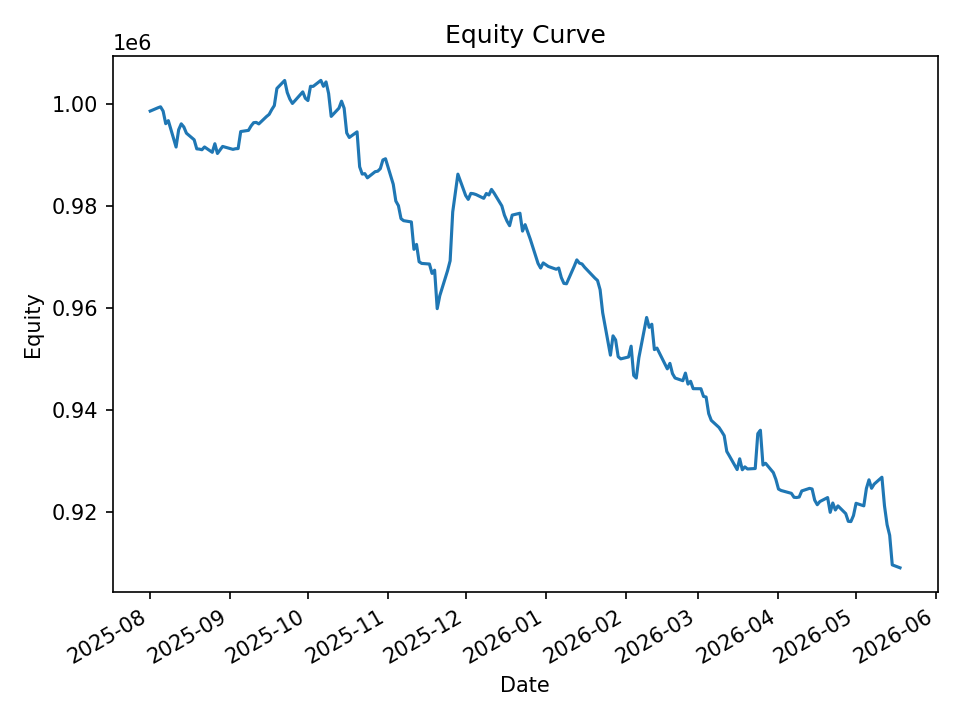

Values plotted in this chart, from the file beside it:
date, equity, cash_realized, open_positions, exposure, exposure_pct
2025-08-01, 998664, 998795, 1, 9987, 0.01
2025-08-04, 999314, 998352, 13, 128799, 0.1289
2025-08-05, 999501, 1000390, 7, 69586, 0.06962
2025-08-06, 998643, 998626, 6, 59757, 0.05984
2025-08-07, 996186, 996698, 9, 89250, 0.08959
2025-08-08, 996789, 996533, 13, 128983, 0.1294
2025-08-11, 991612, 992876, 10, 98848, 0.09968
2025-08-12, 995000, 994319, 8, 79465, 0.07986
2025-08-13, 996162, 995958, 14, 138761, 0.1393
2025-08-14, 995546, 995510, 5, 49651, 0.04987
2025-08-15, 994331, 994896, 8, 79182, 0.07963
2025-08-18, 993035, 993601, 4, 39663, 0.03994
2025-08-19, 991253, 991193, 1, 9911, 0.009999
2025-08-20, 991202, 991088, 2, 19809, 0.01998
2025-08-21, 991082, 991162, 4, 39458, 0.03981
2025-08-22, 991623, 992308, 5, 49517, 0.04993
2025-08-25, 990575, 991210, 11, 108469, 0.1095
2025-08-26, 992259, 992184, 13, 128056, 0.1291
2025-08-27, 990343, 990902, 11, 107733, 0.1088
2025-08-28, 991033, 990776, 12, 118233, 0.1193
2025-08-29, 991728, 991725, 6, 59367, 0.05986
2025-09-02, 991155, 991078, 1, 9894, 0.009982
2025-09-03, 991279, 991330, 4, 39453, 0.0398
2025-09-04, 991310, 991676, 10, 98261, 0.09912
2025-09-05, 994649, 994813, 7, 69054, 0.06943
2025-09-08, 994880, 994698, 5, 49232, 0.04949
2025-09-09, 995747, 995396, 6, 59110, 0.05936
2025-09-10, 996387, 997231, 5, 49531, 0.04971
2025-09-11, 996442, 996763, 8, 79484, 0.07977
2025-09-12, 996146, 996232, 6, 59671, 0.0599
2025-09-15, 997599, 997464, 3, 29857, 0.02993
2025-09-16, 998015, 997945, 10, 98867, 0.09906
2025-09-17, 998948, 998346, 7, 69755, 0.06983
2025-09-18, 999742, 1000569, 9, 89523, 0.08955
2025-09-19, 1003103, 1002866, 10, 99955, 0.09965
2025-09-22, 1004669, 1004836, 9, 90287, 0.08987
2025-09-23, 1002301, 1002345, 5, 49668, 0.04955
2025-09-24, 1001018, 1000567, 5, 49965, 0.04991
2025-09-25, 1000158, 1000159, 2, 19964, 0.01996
2025-09-26, 1000714, 1000541, 8, 79403, 0.07935
2025-09-29, 1002428, 1003629, 15, 149821, 0.1495
2025-09-30, 1001170, 1001906, 9, 89770, 0.08967
2025-10-01, 1000729, 1002349, 12, 119955, 0.1199
2025-10-02, 1003526, 1004161, 16, 160147, 0.1596
2025-10-03, 1003500, 1002940, 12, 119734, 0.1193
2025-10-06, 1004685, 1006010, 9, 90069, 0.08965
2025-10-07, 1003518, 1003360, 4, 40090, 0.03995
2025-10-08, 1004380, 1005164, 8, 79762, 0.07941
2025-10-09, 1002118, 1003333, 9, 89892, 0.0897
2025-10-10, 997616, 999211, 4, 39910, 0.04001
2025-10-13, 999238, 997948, 16, 159040, 0.1592
2025-10-14, 1000602, 1000602, 0, 0.0, 0.0
2025-10-15, 999226, 1000602, 9, 89932, 0.09
2025-10-16, 994375, 995131, 3, 29732, 0.0299
2025-10-17, 993485, 993612, 2, 19849, 0.01998
2025-10-20, 994588, 994661, 12, 118982, 0.1196
2025-10-21, 987737, 988472, 3, 29469, 0.02984
2025-10-22, 986304, 986358, 1, 9857, 0.009994
2025-10-23, 986393, 986200, 5, 49104, 0.04978
2025-10-24, 985575, 985769, 26, 254731, 0.2585
... 140 more rows
